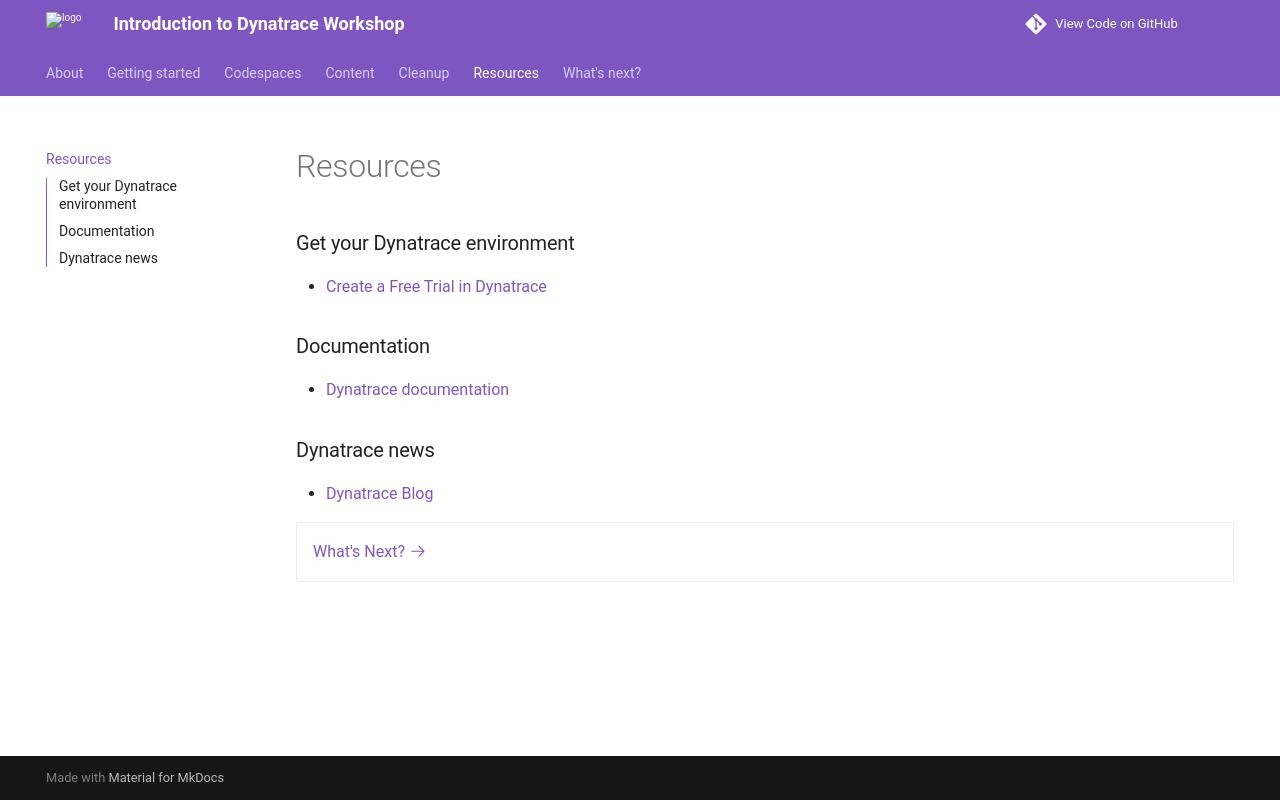

repository: anasmilhem/Introduction-to-Dynatrace-Workshop · page: resources/index.html · generator: mkdocs

--8<-- "snippets/resources.js"

### Get your Dynatrace environment

- [Create a Free Trial in Dynatrace](https://www.dynatrace.com/signup/){target="_blank"}

### Documentation

- [Dynatrace documentation](https://docs.dynatrace.com){target="_blank"}

### Dynatrace news
- [Dynatrace Blog](https://www.dynatrace.com/news/blog/){target="_blank"}

<div class="grid cards" markdown>
- [What's Next? :octicons-arrow-right-24:](whats-next.md)
</div>
